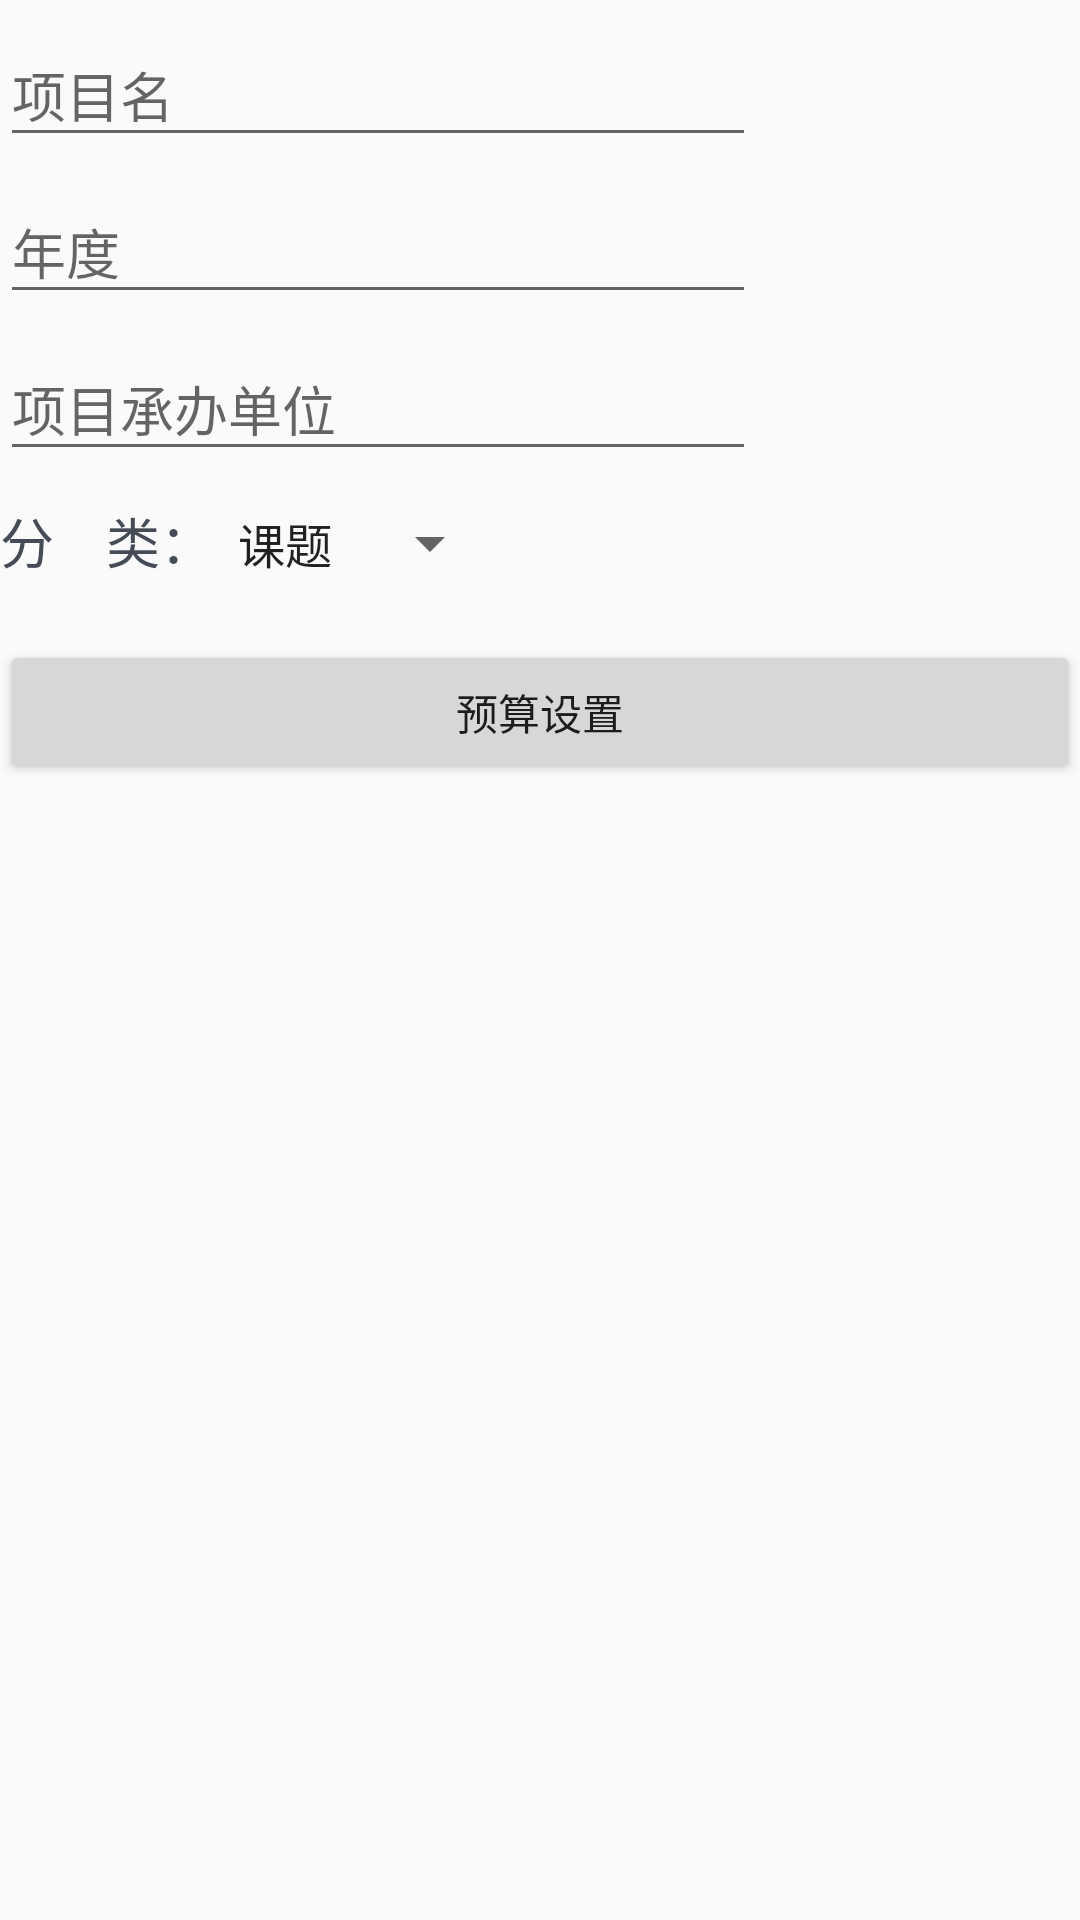

Produce the Android XML layout that renders to this screen, including the resource entries it uses.
<!-- AndroidManifest.xml: application theme AppTheme -->
<!-- res/layout/fragment_project_intro.xml -->
<LinearLayout xmlns:android="http://schemas.android.com/apk/res/android"
			 xmlns:tools="http://schemas.android.com/tools"
			 android:layout_width="match_parent"
			 android:layout_height="match_parent"
			  android:orientation="vertical"
			 tools:context="com.reimbursementhelper.ui.project.ProjectIntroFragment">

	<android.support.design.widget.TextInputLayout
		android:layout_width="match_parent"
		android:layout_height="wrap_content">

		<EditText
			android:lines="1"
			android:id="@+id/et_project_name"
			android:layout_width="wrap_content"
			android:layout_height="wrap_content"
			android:ems="12"
			android:hint="项目名"/>
	</android.support.design.widget.TextInputLayout>

	<android.support.design.widget.TextInputLayout
		android:layout_width="wrap_content"
		android:layout_height="wrap_content">

		<android.support.design.widget.TextInputEditText
			android:id="@+id/et_project_year"
			android:layout_width="wrap_content"
			android:layout_height="wrap_content"
			android:ems="12"
			android:hint="年度"
			android:lines="1"
			android:inputType="number"/>
	</android.support.design.widget.TextInputLayout>

	<android.support.design.widget.TextInputLayout
		android:layout_width="wrap_content"
		android:layout_height="wrap_content">

		<android.support.design.widget.TextInputEditText
			android:id="@+id/et_project_department"
			android:layout_width="wrap_content"
			android:layout_height="wrap_content"
			android:ems="12"
			android:lines="1"
			android:hint="项目承办单位" />
	</android.support.design.widget.TextInputLayout>

	<LinearLayout
		android:layout_width="match_parent"
		android:layout_height="wrap_content"
		android:layout_marginTop="10dp">

		<TextView
			android:textSize="18sp"
			android:layout_width="wrap_content"
			android:layout_height="wrap_content"
			android:text="分    类："
			android:textColor="@color/blackText1"/>

		<Spinner
			android:id="@+id/spinner_project_category"
			android:layout_width="wrap_content"
			android:layout_height="wrap_content"
			android:entries="@array/project_category"/>
	</LinearLayout>

	<Button
		android:id="@+id/btn_project_budget"
		android:layout_marginTop="20dp"
		android:text="预算设置"
		android:layout_width="match_parent"
		android:layout_height="wrap_content"/>
</LinearLayout>
<!-- resources referenced by this layout -->
<resources>
  <string-array name="project_category">
  		<item>课题</item>
  		<item>投标</item>
  		<item>其他</item>
  	</string-array>
  <color name="blackText1">#464C56</color>
  <style name="AppTheme" parent="Theme.AppCompat.Light.NoActionBar">
  		
  		<item name="colorPrimary">@color/colorPrimary</item>
  		<item name="colorPrimaryDark">@color/colorPrimaryDark</item>
  		<item name="colorAccent">@color/colorAccent</item>
  	</style>
  <color name="colorPrimary">#252525</color>
  <color name="colorPrimaryDark">#252525</color>
  <color name="colorAccent">#FF4081</color>
</resources>
